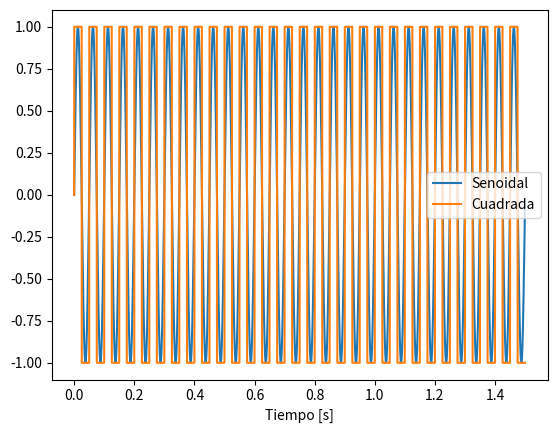

The matplotlib source for this figure:
'''
Genere aprox. 30 ciclos de una señal cuadrada periódica de 20 Hz, y 250 puntos por 
ciclo, a partir de una senoidal.

'''
# hacer señal senoidal -> hacer señal cuadrada

import matplotlib.pyplot as plt
import numpy as np
from math import pi

#parametros generales
amp = 1
cicles = 30
f = 20
sampling_rate = 250
f_sampling = f*sampling_rate
T_sampling = 1/f_sampling

#vector de tiempo
sampling_time = np.arange(0, cicles/f, T_sampling)

# Señales:

#senoidal
sin_wave = amp * np.sin(2*pi*f*sampling_time)

#cuadrada
square_wave = []

for i in range(len(sampling_time)):
    if sin_wave[i] > 0:
        square_wave.append(amp)
    elif sin_wave[i] < 0:
        square_wave.append(-amp)
    else:
        square_wave.append(0)

square_wave = np.array(square_wave)




plt.plot(sampling_time, sin_wave)
plt.plot(sampling_time, square_wave)
plt.legend(["Senoidal", "Cuadrada"])
plt.xlabel("Tiempo [s]")
plt.show()
